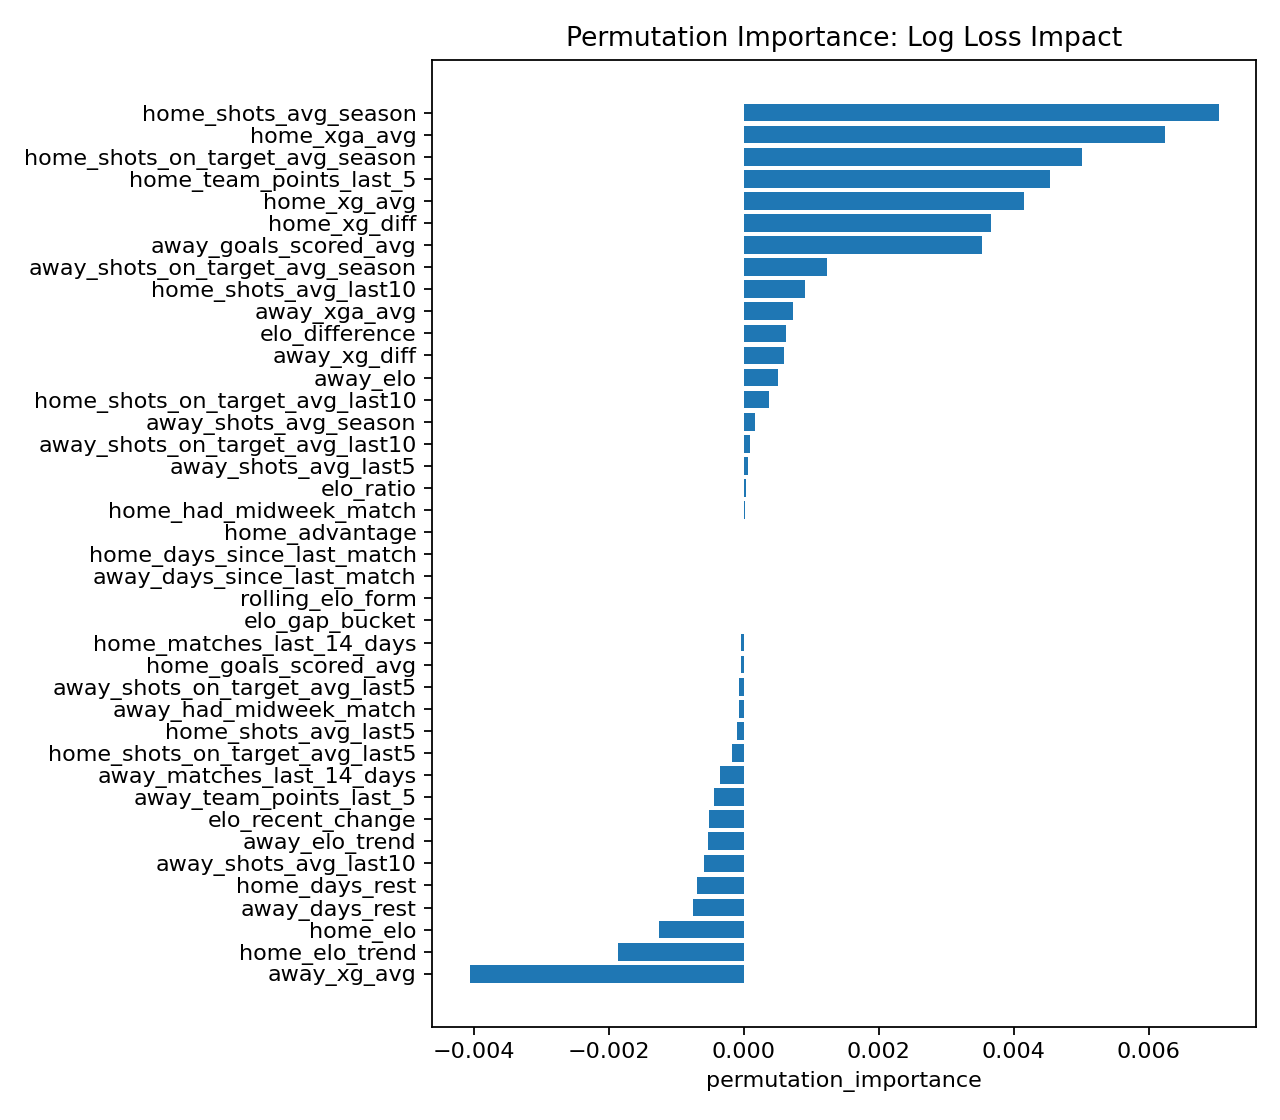

Data behind this chart, as committed beside it:
feature, permutation_importance, permutation_importance_std
home_shots_avg_season, 0.007033, 0.001941
home_xga_avg, 0.006242, 0.00251
home_shots_on_target_avg_season, 0.005012, 0.001577
home_team_points_last_5, 0.004535, 0.003858
home_xg_avg, 0.004154, 0.001631
home_xg_diff, 0.003665, 0.002843
away_goals_scored_avg, 0.003532, 0.002367
away_shots_on_target_avg_season, 0.001227, 0.001765
home_shots_avg_last10, 0.0009145, 0.0005672
away_xga_avg, 0.0007367, 0.003756
elo_difference, 0.0006224, 0.0003553
away_xg_diff, 0.0006036, 0.003347
away_elo, 0.0005116, 0.0005425
home_shots_on_target_avg_last10, 0.0003746, 0.0001494
away_shots_avg_season, 0.0001696, 0.000921
away_shots_on_target_avg_last10, 9.992417117468121e-05, 0.0001952
away_shots_avg_last5, 6.199101534003493e-05, 0.0002265
elo_ratio, 3.171774836492336e-05, 0.0003225
home_had_midweek_match, 1.864205225703408e-05, 5.717157695843851e-05
home_advantage, 0.0, 0.0
home_days_since_last_match, 0.0, 0.0
away_days_since_last_match, 0.0, 0.0
rolling_elo_form, 0.0, 0.0
elo_gap_bucket, 0.0, 0.0
home_matches_last_14_days, -3.3905207791318225e-05, 5.475094521739811e-05
home_goals_scored_avg, -4.272632570334611e-05, 0.0009993
away_shots_on_target_avg_last5, -6.665577563258474e-05, 0.000171
away_had_midweek_match, -7.388757464839024e-05, 0.0001062
home_shots_avg_last5, -0.0001038, 0.000358
home_shots_on_target_avg_last5, -0.0001703, 0.0004234
away_matches_last_14_days, -0.0003505, 0.0006563
away_team_points_last_5, -0.0004384, 0.0007337
elo_recent_change, -0.0005064, 0.000966
away_elo_trend, -0.0005216, 0.0006831
away_shots_avg_last10, -0.0005805, 0.000477
home_days_rest, -0.0006848, 0.0004658
away_days_rest, -0.0007465, 0.0006007
home_elo, -0.001258, 0.000693
home_elo_trend, -0.001857, 0.001253
away_xg_avg, -0.00406, 0.002001
